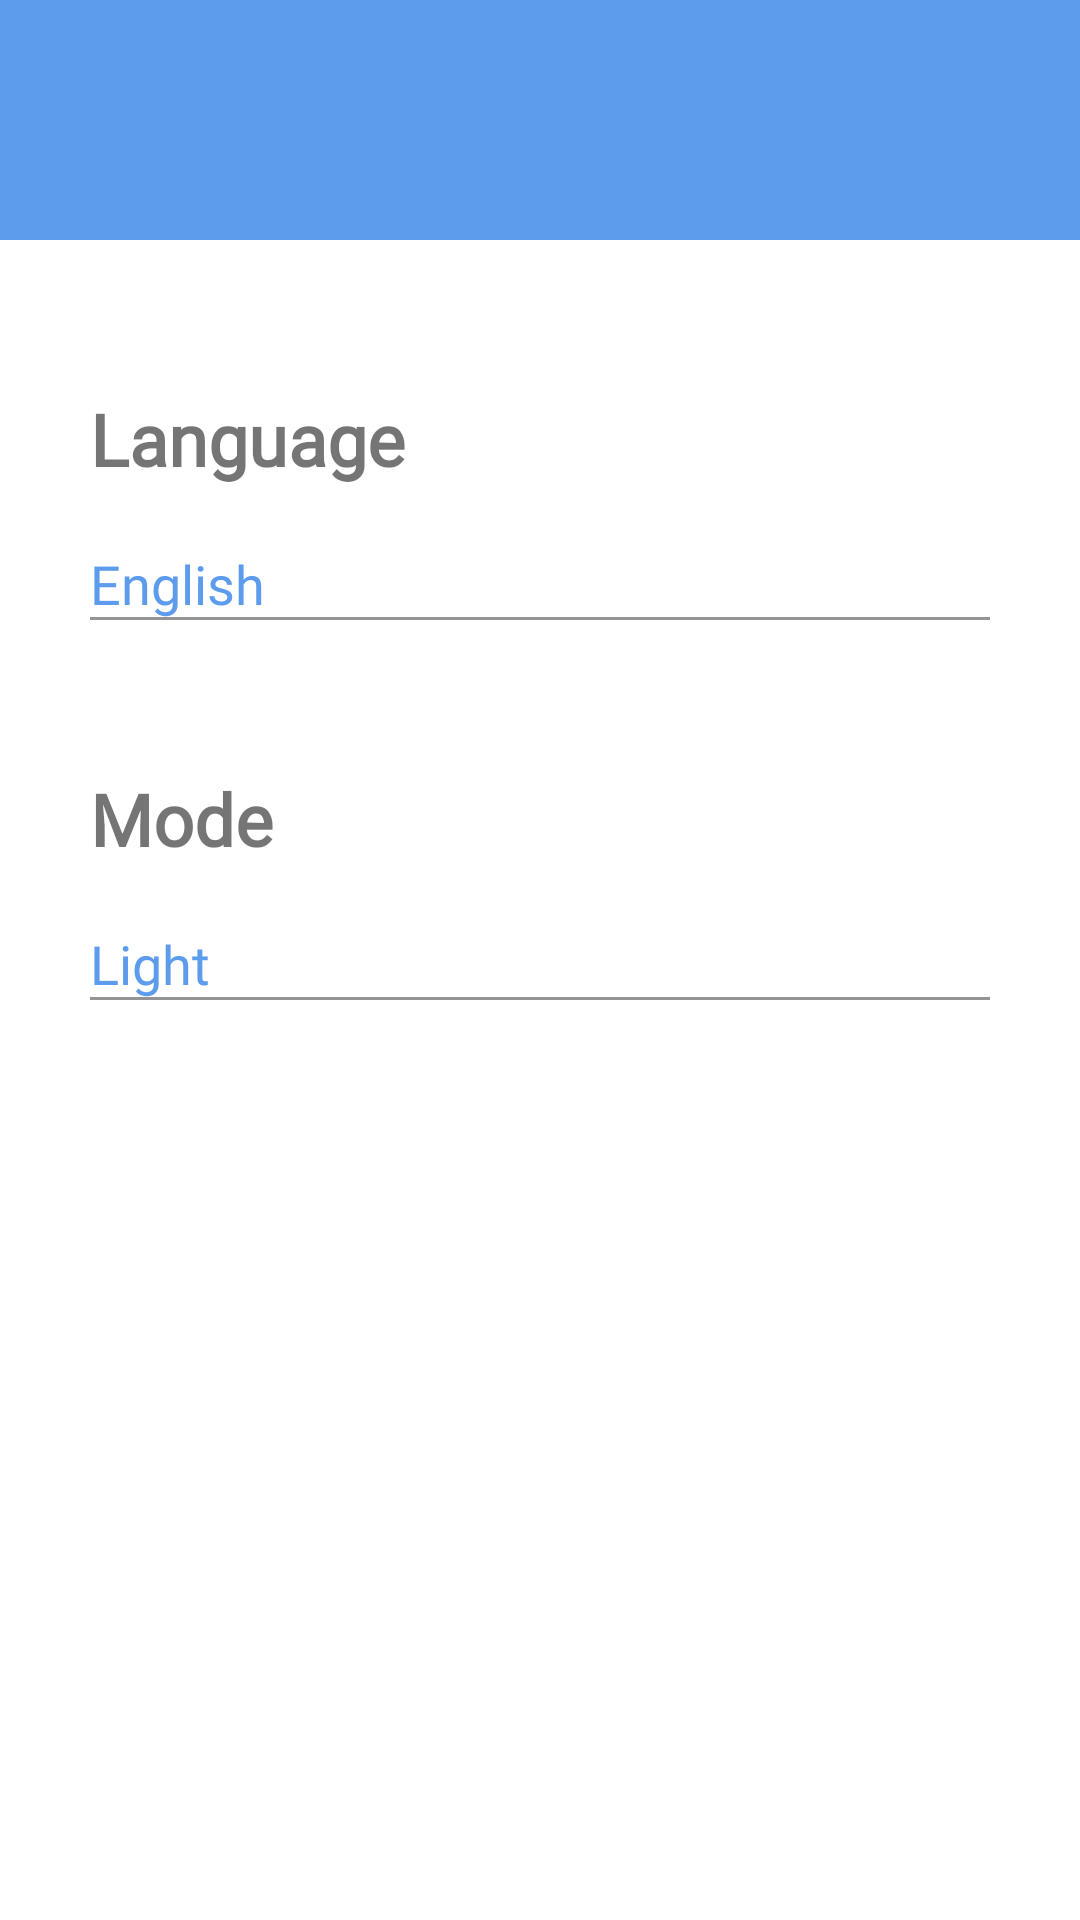

This screen was rendered from an Android layout file. Write that file and the resources it references.
<!-- AndroidManifest.xml: application theme Base.Theme.Week5 -->
<!-- res/layout/fragment_settings.xml -->
<?xml version="1.0" encoding="utf-8"?>
<androidx.constraintlayout.widget.ConstraintLayout xmlns:android="http://schemas.android.com/apk/res/android"
    xmlns:app="http://schemas.android.com/apk/res-auto"
    android:layout_width="match_parent"
    android:layout_height="match_parent">

    <ImageView
        android:id="@+id/top_view"
        android:layout_width="match_parent"
        android:layout_height="80dp"
        android:src="@color/blue"
        app:layout_constraintTop_toTopOf="parent" />
    <TextView
        android:id="@+id/language_tv"
        android:layout_width="match_parent"
        android:layout_height="wrap_content"
        android:layout_marginStart="30dp"
        android:layout_marginTop="50dp"
        android:layout_marginEnd="30dp"
        android:fontFamily="@font/poppins_bold"
        android:text="@string/language"
        android:textSize="24sp"
        android:textStyle="bold"
        app:layout_constraintTop_toBottomOf="@id/top_view" />

    <com.google.android.material.textfield.TextInputLayout
        android:id="@+id/languages_til"
        android:layout_width="match_parent"
        android:layout_height="wrap_content"

        android:layout_marginStart="30dp"
        android:layout_marginTop="20dp"
        android:layout_marginEnd="30dp"
        android:drawSelectorOnTop="true"
        app:boxBackgroundColor="@color/bottom_nav_bg_color"
        app:boxStrokeColor="@color/blue"
        app:layout_constraintTop_toBottomOf="@id/language_tv"
        app:startIconDrawable="@drawable/ic_languages">

        <AutoCompleteTextView
            android:id="@+id/autoCompleteTV_languages"
            android:layout_width="match_parent"
            android:layout_height="match_parent"
            android:fontFamily="@font/poppins_bold"
            android:inputType="none"
            android:text="@string/english"
            android:textColor="@color/blue" />
    </com.google.android.material.textfield.TextInputLayout>
    <TextView
        android:id="@+id/mode_tv"
        android:layout_width="match_parent"
        android:layout_height="wrap_content"
        android:layout_marginStart="30dp"
        android:layout_marginTop="50dp"
        android:layout_marginEnd="30dp"
        android:fontFamily="@font/poppins_bold"
        android:text="@string/mode"
        android:textSize="24sp"
        android:textStyle="bold"

        app:layout_constraintTop_toBottomOf="@id/languages_til" />

    <com.google.android.material.textfield.TextInputLayout
        android:id="@+id/mode_til"
        android:layout_width="match_parent"
        android:layout_height="wrap_content"
        android:layout_marginStart="30dp"
        android:layout_marginTop="20dp"
        android:layout_marginEnd="30dp"

        android:drawSelectorOnTop="true"
        app:boxBackgroundColor="@color/bottom_nav_bg_color"
        app:boxStrokeColor="@color/blue"
        app:layout_constraintTop_toBottomOf="@id/mode_tv"
        app:startIconDrawable="@drawable/ic_light_mode">

        <AutoCompleteTextView
            android:id="@+id/autoCompleteTV_modes"
            android:layout_width="match_parent"
            android:layout_height="match_parent"
            android:fontFamily="@font/poppins_bold"
            android:inputType="none"
            android:text="@string/light"
            android:textColor="@color/blue"/>
    </com.google.android.material.textfield.TextInputLayout>






</androidx.constraintlayout.widget.ConstraintLayout>
<!-- resources referenced by this layout -->
<resources>
  <color name="blue">#5D9CEC</color>
  <color name="bottom_nav_bg_color">@color/white</color>
  <string name="english">English</string>
  <string name="language">Language</string>
  <string name="light">Light</string>
  <string name="mode">Mode</string>
  <style name="Base.Theme.Week5" parent="Theme.MaterialComponents.DayNight.NoActionBar">
          
          
          <item name="colorPrimary">@color/blue</item>
          <item name="colorPrimaryDark">#254875</item>
          <item name="colorOnPrimary">@color/white</item>
          <item name="android:statusBarColor">@color/blue</item>
          <item name="floatingActionButtonStyle">@style/fab_style</item>
          <item name="android:homeAsUpIndicator">@drawable/back</item>
      </style>
  <color name="white">#FFFFFFFF</color>
  <style name="fab_style" parent="Widget.Design.FloatingActionButton">
          <item name="shapeAppearanceOverlay">@style/fab_rounded</item>
      </style>
  <style name="fab_rounded" parent="ShapeAppearance.MaterialComponents.SmallComponent">
          <item name="cornerFamily">rounded</item>
          <item name="cornerSize">50%</item>
          <item name="background">@drawable/button_bg</item>
      </style>
</resources>
